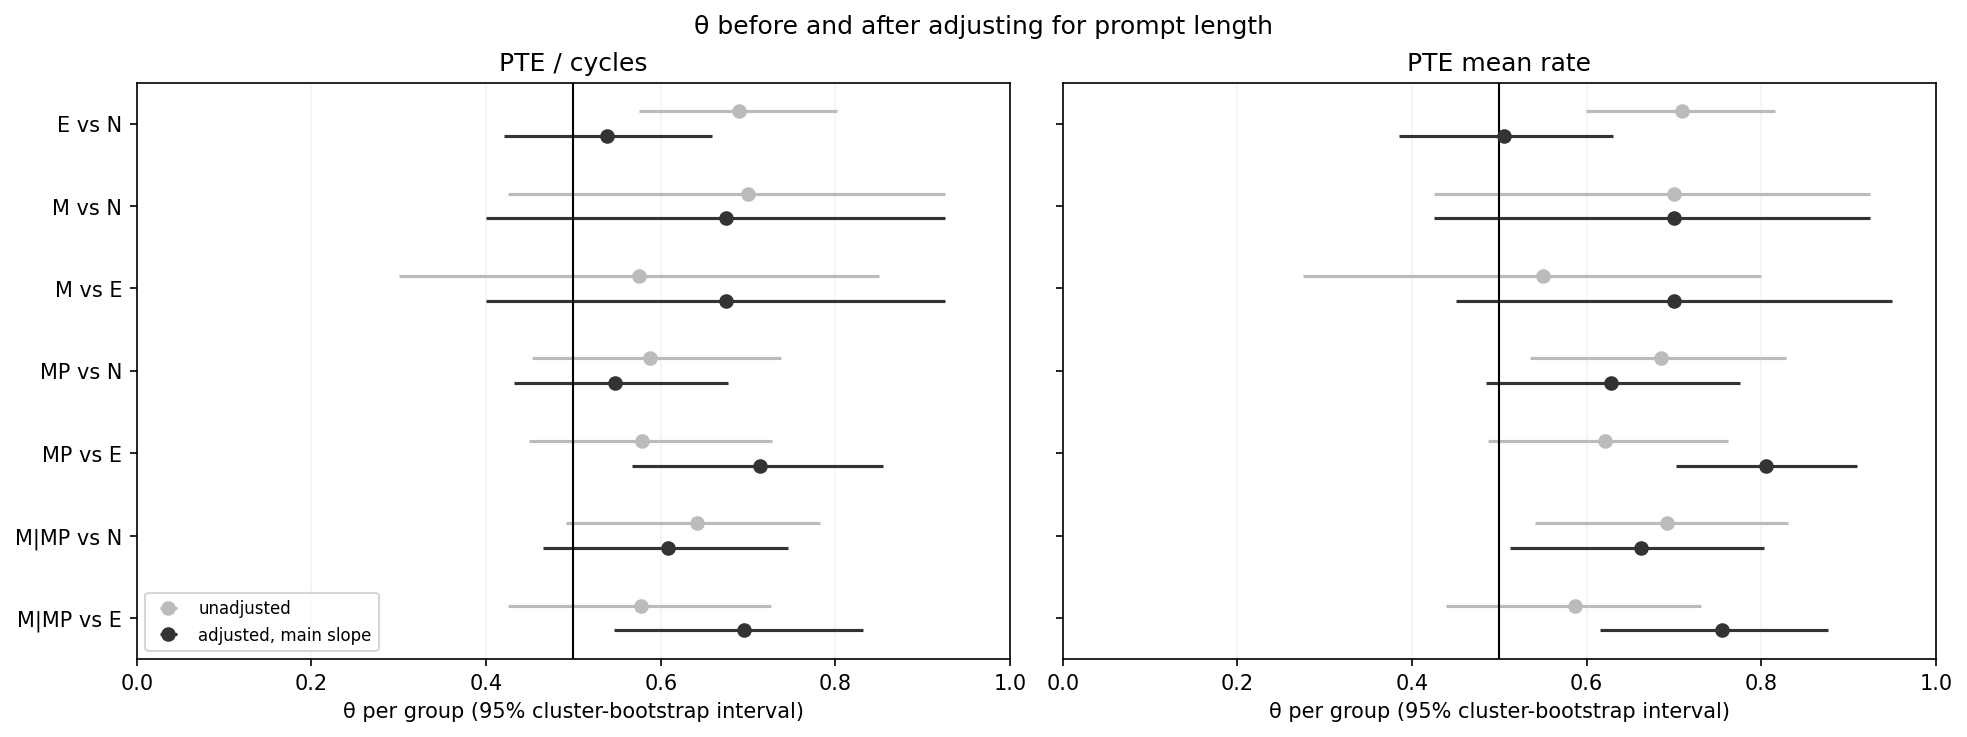

Values plotted in this chart, from the file beside it:
outcome, variant, pct_per_100, comparison, n_groups, theta_group, group_low, group_high, p_group, theta_pair, p_pair
PTE / cycles, unadjusted, 0.0, E vs N, 38, 0.6901, 0.5746, 0.8019, 0.0005015, 0.6138, 0.01815
PTE / cycles, unadjusted, 0.0, M vs N, 10, 0.7, 0.425, 0.925, 0.1703, 0.6957, 0.1736
PTE / cycles, unadjusted, 0.0, M vs E, 10, 0.575, 0.3, 0.85, 0.6465, 0.68, 0.1984
PTE / cycles, unadjusted, 0.0, MP vs N, 11, 0.5878, 0.4527, 0.7374, 0.2436, 0.5575, 0.4796
PTE / cycles, unadjusted, 0.0, MP vs E, 11, 0.5789, 0.4489, 0.7273, 0.2951, 0.5575, 0.4796
PTE / cycles, unadjusted, 0.0, M|MP vs N, 21, 0.6412, 0.4917, 0.7821, 0.06086, 0.5809, 0.2412
PTE / cycles, unadjusted, 0.0, M|MP vs E, 21, 0.5771, 0.4246, 0.7265, 0.3069, 0.5797, 0.2441
PTE / cycles, adjusted, main slope, -6.211, E vs N, 38, 0.5384, 0.4203, 0.6584, 0.2592, 0.4339, 0.9017
PTE / cycles, adjusted, main slope, -6.211, M vs N, 10, 0.675, 0.4, 0.925, 0.2359, 0.6522, 0.3103
PTE / cycles, adjusted, main slope, -6.211, M vs E, 10, 0.675, 0.4, 0.925, 0.2281, 0.72, 0.1057
PTE / cycles, adjusted, main slope, -6.211, MP vs N, 11, 0.5473, 0.4324, 0.6768, 0.5311, 0.5221, 0.8139
PTE / cycles, adjusted, main slope, -6.211, MP vs E, 11, 0.714, 0.5676, 0.8548, 0.003809, 0.6991, 0.00846
PTE / cycles, adjusted, main slope, -6.211, M|MP vs N, 21, 0.6081, 0.4646, 0.746, 0.1544, 0.5441, 0.5401
PTE / cycles, adjusted, main slope, -6.211, M|MP vs E, 21, 0.6954, 0.547, 0.832, 0.007389, 0.7029, 0.001929
PTE / cycles, adjusted, slope at CI end (weaker), -4.636, E vs N, 38, 0.5702, 0.4512, 0.689, 0.118, 0.4762, 0.6899
PTE / cycles, adjusted, slope at CI end (weaker), -4.636, M vs N, 10, 0.675, 0.4, 0.925, 0.2359, 0.6522, 0.3103
PTE / cycles, adjusted, slope at CI end (weaker), -4.636, M vs E, 10, 0.675, 0.4, 0.925, 0.2281, 0.72, 0.1057
PTE / cycles, adjusted, slope at CI end (weaker), -4.636, MP vs N, 11, 0.5676, 0.4369, 0.7172, 0.3704, 0.5398, 0.6376
PTE / cycles, adjusted, slope at CI end (weaker), -4.636, MP vs E, 11, 0.678, 0.5404, 0.8182, 0.01682, 0.6637, 0.0322
PTE / cycles, adjusted, slope at CI end (weaker), -4.636, M|MP vs N, 21, 0.6187, 0.4706, 0.7609, 0.1171, 0.5588, 0.4032
PTE / cycles, adjusted, slope at CI end (weaker), -4.636, M|MP vs E, 21, 0.6766, 0.5304, 0.8128, 0.01628, 0.6739, 0.008395
PTE / cycles, adjusted, slope at CI end (stronger), -7.76, E vs N, 38, 0.502, 0.3849, 0.6235, 0.4871, 0.381, 0.9892
PTE / cycles, adjusted, slope at CI end (stronger), -7.76, M vs N, 10, 0.575, 0.3, 0.85, 0.6515, 0.6087, 0.5005
PTE / cycles, adjusted, slope at CI end (stronger), -7.76, M vs E, 10, 0.7, 0.45, 0.95, 0.1626, 0.76, 0.0503
PTE / cycles, adjusted, slope at CI end (stronger), -7.76, MP vs N, 11, 0.5473, 0.4324, 0.6768, 0.5311, 0.5221, 0.8139
PTE / cycles, adjusted, slope at CI end (stronger), -7.76, MP vs E, 11, 0.7645, 0.6439, 0.8857, 0.000293, 0.7434, 0.001107
PTE / cycles, adjusted, slope at CI end (stronger), -7.76, M|MP vs N, 21, 0.5605, 0.416, 0.7047, 0.4293, 0.5368, 0.6163
PTE / cycles, adjusted, slope at CI end (stronger), -7.76, M|MP vs E, 21, 0.7338, 0.5939, 0.8588, 0.001105, 0.7464, 0.0001357
PTE / cycles, adjusted, slope without position trend, -8.796, E vs N, 38, 0.4742, 0.356, 0.5981, 0.6685, 0.3439, 0.9987
PTE / cycles, adjusted, slope without position trend, -8.796, M vs N, 10, 0.575, 0.3, 0.85, 0.6515, 0.6087, 0.5005
PTE / cycles, adjusted, slope without position trend, -8.796, M vs E, 10, 0.7, 0.45, 0.95, 0.1626, 0.76, 0.0503
PTE / cycles, adjusted, slope without position trend, -8.796, MP vs N, 11, 0.5473, 0.4324, 0.6768, 0.5311, 0.5221, 0.8139
PTE / cycles, adjusted, slope without position trend, -8.796, MP vs E, 11, 0.7746, 0.649, 0.8996, 0.0001628, 0.7522, 0.0006994
PTE / cycles, adjusted, slope without position trend, -8.796, M|MP vs N, 21, 0.5605, 0.416, 0.7047, 0.4293, 0.5368, 0.6163
PTE / cycles, adjusted, slope without position trend, -8.796, M|MP vs E, 21, 0.7391, 0.5985, 0.8657, 0.000821, 0.7536, 8.237930161624257e-05
PTE mean rate, unadjusted, 0.0, E vs N, 38, 0.7096, 0.5996, 0.8156, 0.0001303, 0.6561, 0.001821
PTE mean rate, unadjusted, 0.0, M vs N, 10, 0.7, 0.425, 0.925, 0.1703, 0.6957, 0.1736
PTE mean rate, unadjusted, 0.0, M vs E, 10, 0.55, 0.275, 0.8, 0.7839, 0.64, 0.337
PTE mean rate, unadjusted, 0.0, MP vs N, 11, 0.6856, 0.5347, 0.8283, 0.01248, 0.6549, 0.04333
PTE mean rate, unadjusted, 0.0, MP vs E, 11, 0.6206, 0.4867, 0.7614, 0.1081, 0.6018, 0.1937
PTE mean rate, unadjusted, 0.0, M|MP vs N, 21, 0.6925, 0.5407, 0.8304, 0.009357, 0.6618, 0.01546
PTE mean rate, unadjusted, 0.0, M|MP vs E, 21, 0.587, 0.4392, 0.7308, 0.248, 0.6087, 0.1069
PTE mean rate, adjusted, main slope, -7.457, E vs N, 38, 0.5053, 0.385, 0.6301, 0.465, 0.3915, 0.9819
PTE mean rate, adjusted, main slope, -7.457, M vs N, 10, 0.7, 0.425, 0.925, 0.1703, 0.6957, 0.1736
PTE mean rate, adjusted, main slope, -7.457, M vs E, 10, 0.7, 0.45, 0.95, 0.1626, 0.76, 0.0503
PTE mean rate, adjusted, main slope, -7.457, MP vs N, 11, 0.6282, 0.4848, 0.7759, 0.08721, 0.5929, 0.2377
PTE mean rate, adjusted, main slope, -7.457, MP vs E, 11, 0.8049, 0.7027, 0.9091, 2.360778608816965e-05, 0.7788, 0.0001568
PTE mean rate, adjusted, main slope, -7.457, M|MP vs N, 21, 0.6624, 0.5122, 0.8029, 0.03008, 0.6103, 0.1047
PTE mean rate, adjusted, main slope, -7.457, M|MP vs E, 21, 0.755, 0.6157, 0.876, 0.0003187, 0.7754, 1.6553427469832513e-05
PTE mean rate, adjusted, slope at CI end (weaker), -5.677, E vs N, 38, 0.5468, 0.4338, 0.6621, 0.2154, 0.4603, 0.7862
PTE mean rate, adjusted, slope at CI end (weaker), -5.677, M vs N, 10, 0.7, 0.425, 0.925, 0.1703, 0.6957, 0.1736
PTE mean rate, adjusted, slope at CI end (weaker), -5.677, M vs E, 10, 0.675, 0.4, 0.925, 0.2281, 0.72, 0.1057
PTE mean rate, adjusted, slope at CI end (weaker), -5.677, MP vs N, 11, 0.6439, 0.5, 0.7879, 0.05424, 0.6106, 0.1559
PTE mean rate, adjusted, slope at CI end (weaker), -5.677, MP vs E, 11, 0.7746, 0.6566, 0.8914, 0.0001628, 0.7522, 0.0006994
PTE mean rate, adjusted, slope at CI end (weaker), -5.677, M|MP vs N, 21, 0.6706, 0.5205, 0.8102, 0.02227, 0.625, 0.06443
PTE mean rate, adjusted, slope at CI end (weaker), -5.677, M|MP vs E, 21, 0.7272, 0.5827, 0.8578, 0.001581, 0.7464, 0.0001357
PTE mean rate, adjusted, slope at CI end (stronger), -9.203, E vs N, 38, 0.4384, 0.3215, 0.5612, 0.8513, 0.328, 0.9996
PTE mean rate, adjusted, slope at CI end (stronger), -9.203, M vs N, 10, 0.675, 0.4, 0.925, 0.2359, 0.6522, 0.3103
PTE mean rate, adjusted, slope at CI end (stronger), -9.203, M vs E, 10, 0.7, 0.45, 0.95, 0.1626, 0.76, 0.0503
PTE mean rate, adjusted, slope at CI end (stronger), -9.203, MP vs N, 11, 0.6181, 0.4798, 0.7658, 0.1156, 0.5841, 0.2882
... 10 more rows
